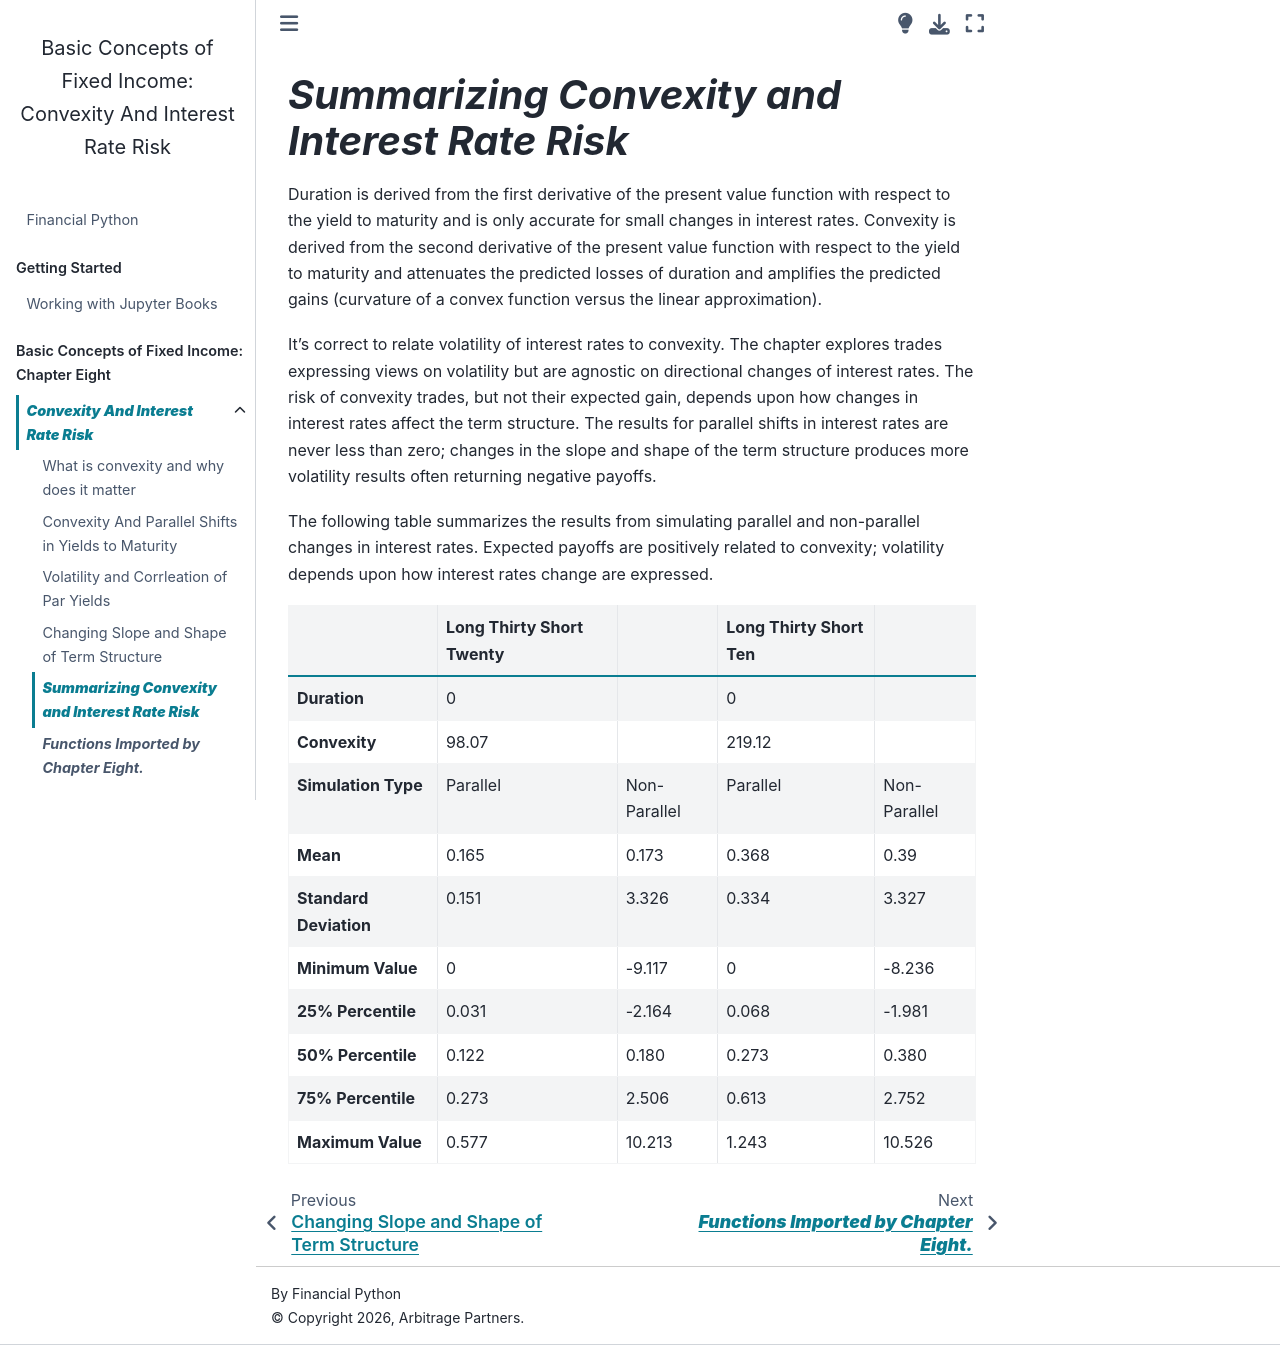

repository: PatrickJHess/Vol-3-Chap-8 · page: Chapter_Eight_Summary.html · generator: jekyll

# ***Summarizing Convexity and Interest Rate Risk***

Duration is derived from the first derivative of the present value function with respect to the yield to maturity and is only accurate for small changes in interest rates. Convexity is derived from the second derivative of the present value function with respect to the yield to maturity and attenuates the predicted losses of duration and amplifies the predicted gains (curvature of a convex function versus the linear approximation).

It's correct to relate volatility of interest rates to convexity.  The chapter explores  trades expressing views on volatility but are agnostic on directional changes of interest rates.  The risk of  convexity trades, but not their expected gain, depends upon how changes in interest rates affect the term structure.  The results for parallel shifts in interest rates are never less than zero; changes in the slope and shape of the term structure produces more volatility results often returning negative payoffs.  
   
The following table summarizes the results from simulating parallel and non-parallel changes in interest rates.  Expected payoffs are positively related to convexity; volatility depends upon how interest rates change are expressed.

|  | Long Thirty Short Twenty |  | Long Thirty Short Ten |  |
| :---- | ----- | ----- | ----- | ----- |
| **Duration** | 0 |  | 0 |  |
| **Convexity** | 98.07 |  | 219.12 |  |
| **Simulation Type** | Parallel | Non-Parallel | Parallel | Non-Parallel |
| **Mean** | 0.165 | 0.173 | 0.368 | 0.39 |
| **Standard Deviation** | 0.151 | 3.326 | 0.334 | 3.327 |
| **Minimum Value** | 0 | \-9.117 | 0 | \-8.236 |
| **25%  Percentile** | 0.031 | \-2.164 | 0.068 | \-1.981 |
| **50% Percentile** | 0.122 | 0.180 | 0.273 | 0.380 |
| **75% Percentile** | 0.273 | 2.506 | 0.613 | 2.752 |
| **Maximum Value** | 0.577 | 10.213 | 1.243 | 10.526 |
